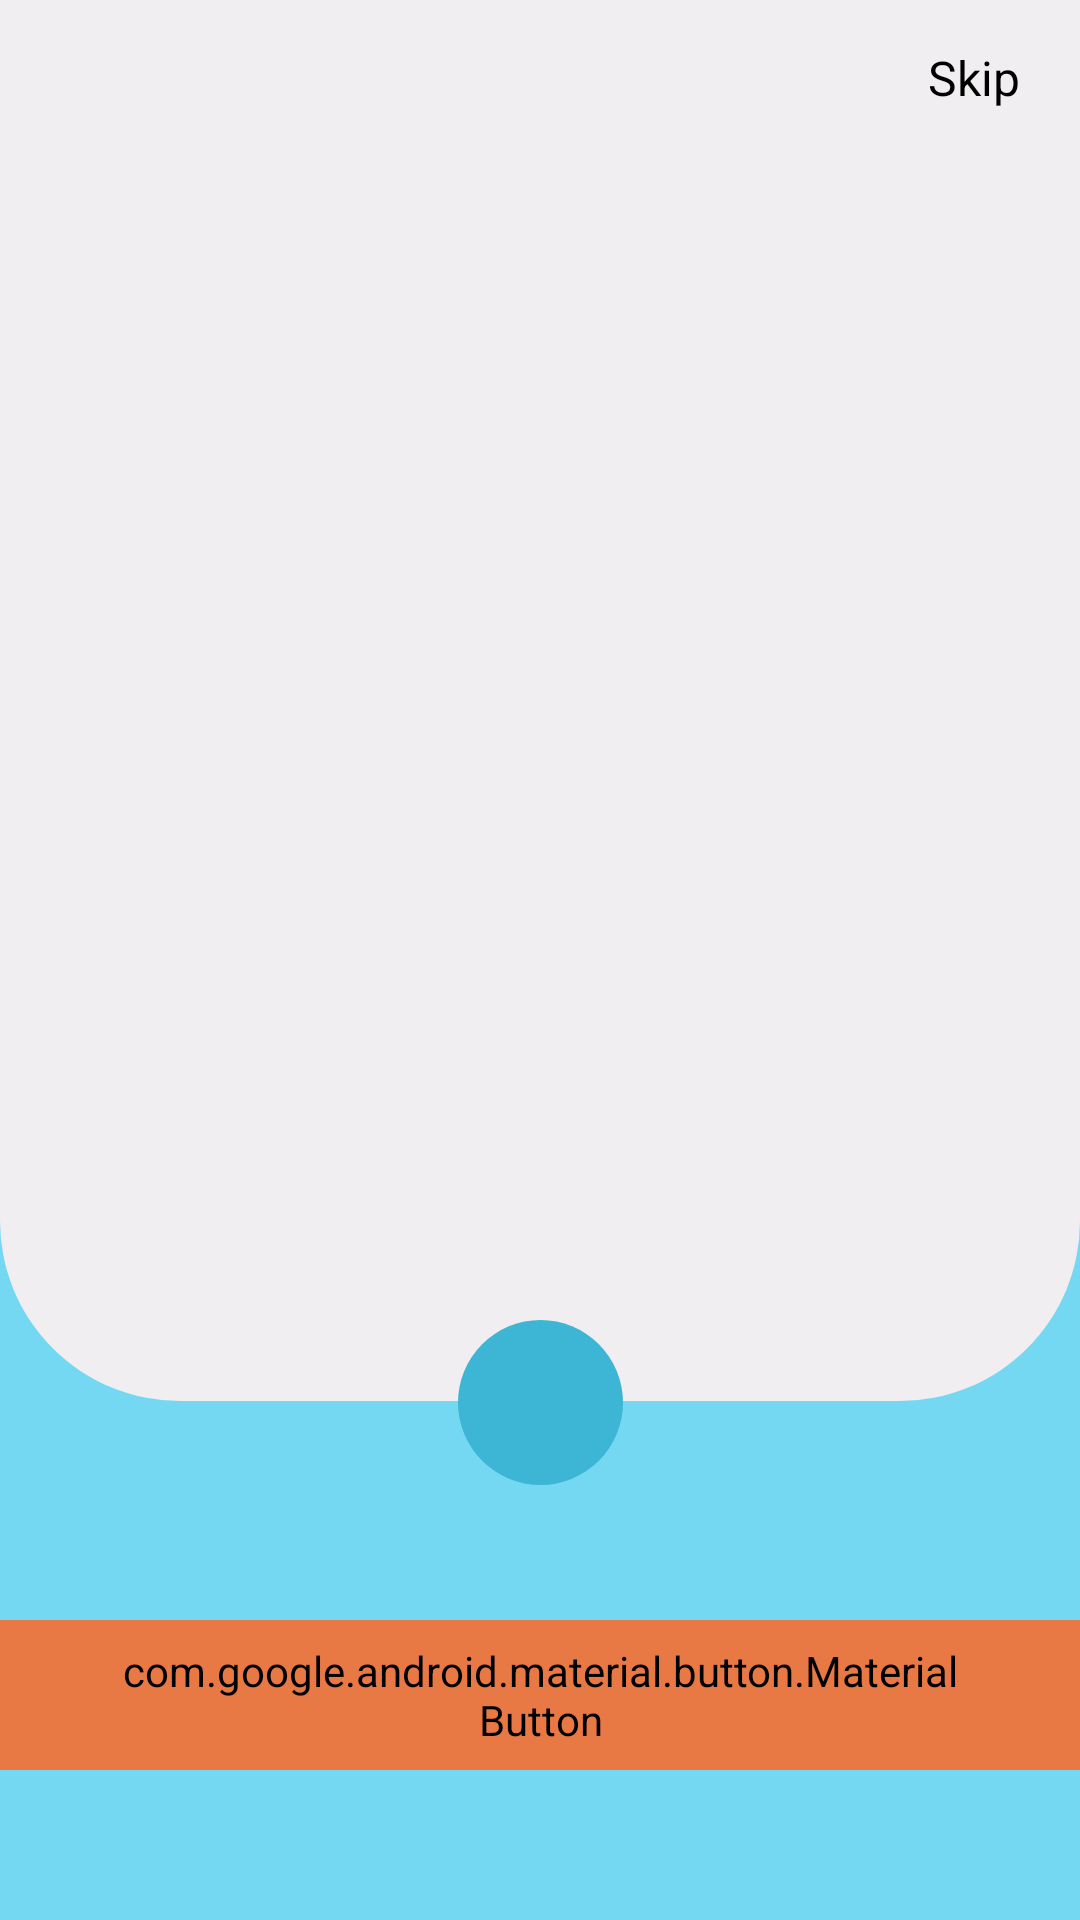

Produce the Android XML layout that renders to this screen, including the resource entries it uses.
<!-- AndroidManifest.xml: application theme Theme.SplashTheme -->
<!-- res/layout/activity_main.xml -->
<?xml version="1.0" encoding="utf-8"?>
<androidx.constraintlayout.widget.ConstraintLayout xmlns:android="http://schemas.android.com/apk/res/android"
    xmlns:app="http://schemas.android.com/apk/res-auto"
    xmlns:tools="http://schemas.android.com/tools"
    android:layout_width="match_parent"
    android:layout_height="match_parent"
    android:background="@color/main_color"
    tools:context=".MainActivity">
    
    <androidx.viewpager2.widget.ViewPager2
        android:id="@+id/onboardingViewPager"
        android:layout_width="match_parent"
        android:layout_height="0dp"
        android:background="@drawable/view_pager_background"
        app:layout_constraintBottom_toTopOf="@id/viewCenterOfNext"
        app:layout_constraintTop_toTopOf="parent" />

    <LinearLayout
        android:id="@+id/indicatorsContainer"
        android:layout_width="wrap_content"
        android:layout_height="wrap_content"
        android:layout_marginStart="20dp"
        android:layout_marginLeft="20dp"
        android:layout_marginTop="20dp"
        android:orientation="horizontal"
        app:layout_constraintStart_toStartOf="parent"
        app:layout_constraintTop_toTopOf="parent" />

    <TextView
        android:id="@+id/textSkip"
        android:layout_width="wrap_content"
        android:layout_height="wrap_content"
        android:layout_marginTop="15dp"
        android:layout_marginEnd="20dp"
        android:layout_marginRight="20dp"
        android:text="@string/skip"
        android:textColor="@color/black"
        android:textSize="16sp"
        app:layout_constraintTop_toTopOf="parent"
        app:layout_constraintEnd_toEndOf="parent" />

    <View
        android:layout_width="55dp"
        android:layout_height="55dp"
        android:background="@drawable/icon_outer_background"
        app:layout_constraintBottom_toBottomOf="@id/imageNext"
        app:layout_constraintStart_toStartOf="@id/imageNext"
        app:layout_constraintEnd_toEndOf="@id/imageNext"
        app:layout_constraintTop_toTopOf="@id/imageNext"/>

    <View
        android:id="@+id/viewCenterOfNext"
        android:layout_width="1dp"
        android:layout_height="1dp"
        app:layout_constraintBottom_toBottomOf="@id/imageNext"
        app:layout_constraintStart_toStartOf="@id/imageNext"
        app:layout_constraintEnd_toEndOf="@id/imageNext"
        app:layout_constraintTop_toTopOf="@id/imageNext"/>

    <ImageView
        android:id="@+id/imageNext"
        android:layout_width="45dp"
        android:layout_height="45dp"
        android:layout_marginBottom="50dp"
        android:background="@drawable/icon_background"
        android:contentDescription="@string/app_name"
        android:src="@drawable/ic_right"
        app:layout_constraintBottom_toTopOf="@id/btn_get_started"
        app:layout_constraintEnd_toEndOf="parent"
        app:layout_constraintStart_toStartOf="parent"
        app:tint="@color/white"/>

    <com.google.android.material.button.MaterialButton
        android:id="@+id/btn_get_started"
        android:layout_width="wrap_content"
        android:layout_height="50dp"
        android:layout_marginBottom="50dp"
        android:paddingStart="40dp"
        android:paddingEnd="40dp"
        android:text="@string/get_started"
        android:textAllCaps="false"
        android:textSize="14sp"
        android:textStyle="bold"
        android:backgroundTint="@color/btn_dark_color"
        app:cornerRadius="20dp"
        app:layout_constraintBottom_toBottomOf="parent"
        app:layout_constraintEnd_toEndOf="parent"
        app:layout_constraintStart_toStartOf="parent"/>

</androidx.constraintlayout.widget.ConstraintLayout>
<!-- resources referenced by this layout -->
<resources>
  <color name="black">#FF000000</color>
  <color name="btn_dark_color">#e87844</color>
  <color name="main_color">#74d8f3</color>
  <color name="white">#FFFFFFFF</color>
  <!-- drawable icon_outer_background (drawable) -->
  <?xml version="1.0" encoding="utf-8"?>
  <shape xmlns:android="http://schemas.android.com/apk/res/android"
      android:shape="oval">
      <solid android:color="@color/main_dark_color"/>
  </shape>
  <!-- drawable view_pager_background (drawable) -->
  <?xml version="1.0" encoding="utf-8"?>
  <shape xmlns:android="http://schemas.android.com/apk/res/android"
      android:shape="rectangle">
      <solid android:color="@color/app_color"/>
      <corners
          android:bottomLeftRadius="60dp"
          android:bottomRightRadius="60dp"/>
  </shape>
  <string name="app_name">KotlinTutorial</string>
  <string name="get_started">Get Started</string>
  <string name="skip">Skip</string>
  <style name="Theme.SplashTheme" parent="Theme.AppCompat.NoActionBar">
          <item name="android:windowBackground">@drawable/splash</item>
      </style>
  <color name="main_dark_color">#3db5d4</color>
  <color name="app_color">#f0eef0</color>
  <!-- drawable splash (drawable) -->
  <?xml version="1.0" encoding="utf-8"?>
  <layer-list xmlns:android="http://schemas.android.com/apk/res/android">
      <item android:drawable="@drawable/gradient_splash_background" />
      <item>
          <bitmap
              android:src="@drawable/ic_launcher_foreground"
              android:gravity="center"/>
      </item>
  </layer-list>
  <!-- drawable gradient_splash_background (drawable) -->
  <?xml version="1.0" encoding="utf-8"?>
  <layer-list xmlns:android="http://schemas.android.com/apk/res/android">
      <item>
          <shape xmlns:android="http://schemas.android.com/apk/res/android"
              android:shape="rectangle">
              <gradient
                  android:type="linear"
                  android:angle="45"
                  android:endColor="#2157c2"
                  android:startColor="#74d8f3" />
          </shape>
      </item>
  </layer-list>
  <!-- drawable ic_launcher_foreground: png bitmap (drawable-v24, 13347 bytes) -->
</resources>
